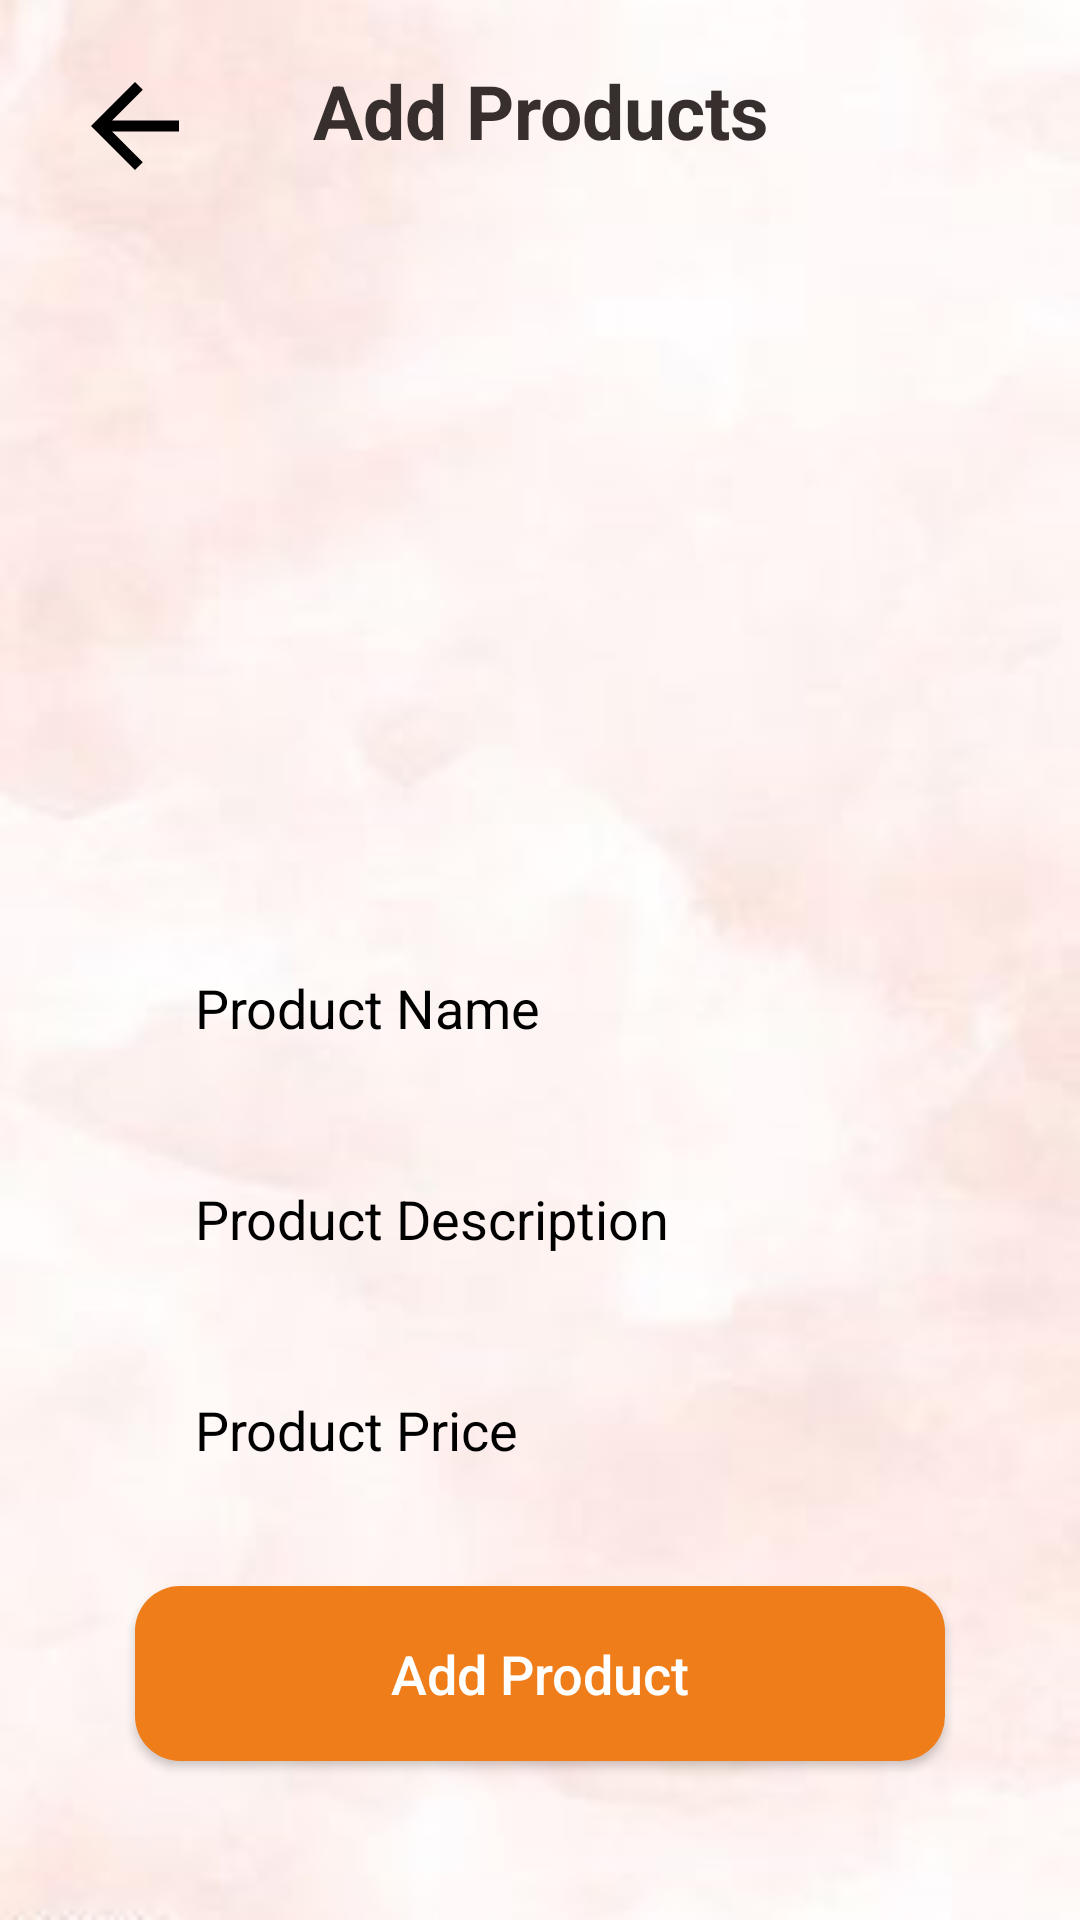

Reconstruct the res/layout file that produces this screen, plus the resources it refers to.
<!-- AndroidManifest.xml: activity theme Theme.AppCompat.Light.NoActionBar -->
<!-- res/layout/activity_admin_add_new_product.xml -->
<?xml version="1.0" encoding="utf-8"?>
<RelativeLayout xmlns:android="http://schemas.android.com/apk/res/android"
    xmlns:app="http://schemas.android.com/apk/res-auto"
    xmlns:tools="http://schemas.android.com/tools"
    android:layout_width="match_parent"
    android:layout_height="match_parent"
    tools:context=".Admin.AdminAddNewProductActivity"
    android:background="@drawable/wall"


    >

    <ImageView
        android:id="@+id/select_product_image"
        android:layout_width="350dp"
        android:layout_height="200dp"
        android:scaleType="centerCrop"
        android:layout_below="@id/text"
        android:src="@drawable/ic_menu_camera"
        android:layout_centerHorizontal="true"
        android:layout_marginTop="20dp"

        />

    <ImageView
        android:id="@+id/close"
        android:layout_width="50dp"
        android:layout_height="44dp"
        android:layout_marginLeft="20dp"
        android:layout_marginTop="20dp"
        android:src="@drawable/back"></ImageView>

    <TextView
        android:layout_width="400dp"
        android:layout_height="wrap_content"
        android:layout_centerHorizontal="true"
        android:layout_marginTop="20dp"
        android:gravity="center|center_horizontal"
        android:text="Add Products"
        android:id="@+id/text"
        android:textAlignment="center"
        android:textColor="#372E2E"
        android:textSize="25dp"
        android:textStyle="bold"></TextView>




    <EditText
        android:id="@+id/product_name"
        android:layout_width="match_parent"
        android:layout_height="wrap_content"
        android:layout_below="@+id/select_product_image"
        android:layout_marginLeft="45dp"
        android:layout_marginTop="30dp"
        android:layout_marginRight="45dp"
        android:background="@drawable/input_design"
        android:hint="Product Name"
        android:inputType="textMultiLine"
        android:padding="20dp"
        android:textColor="#000000"
        android:textColorHint="#000000" />

    <EditText
        android:id="@+id/product_description"
        android:layout_width="match_parent"
        android:layout_height="wrap_content"
        android:layout_below="@+id/product_name"
        android:layout_marginLeft="45dp"
        android:layout_marginTop="6dp"
        android:layout_marginRight="45dp"
        android:background="@drawable/input_design"
        android:hint="Product Description"
        android:inputType="textMultiLine"
        android:padding="20dp"
        android:textColor="#000000"
        android:textColorHint="#000000" />

    <EditText
        android:id="@+id/product_price"
        android:layout_width="match_parent"
        android:layout_height="wrap_content"
        android:layout_below="@+id/product_description"
        android:layout_marginLeft="45dp"
        android:layout_marginTop="6dp"
        android:layout_marginRight="45dp"
        android:background="@drawable/input_design"
        android:hint="Product Price"
        android:inputType="textMultiLine"
        android:padding="20dp"
        android:textColor="#000000"
        android:textColorHint="#000000" />

    <Button
        android:id="@+id/add_new_product"
        android:layout_width="match_parent"
        android:layout_height="wrap_content"
        android:layout_below="@+id/product_price"
        android:text="Add Product"
        android:layout_marginLeft="45dp"
        android:layout_marginRight="45dp"
        android:padding="17dp"
        android:layout_marginTop="20dp"
        android:textSize="18sp"
        android:textAllCaps="false"
        android:textColor="@android:color/white"
        android:background="@drawable/buttons"
        />





</RelativeLayout>
<!-- resources referenced by this layout -->
<resources>
  <!-- drawable back (drawable) -->
  <vector xmlns:android="http://schemas.android.com/apk/res/android"
      android:width="24dp"
      android:height="24dp"
      android:viewportWidth="24"
      android:viewportHeight="24"
      >
    <path
        android:fillColor="#000000"
        android:pathData="M20,11H7.83l5.59,-5.59L12,4l-8,8 8,8 1.41,-1.41L7.83,13H20v-2z"/>
  </vector>
  <!-- drawable buttons (drawable) -->
  <?xml version="1.0" encoding="utf-8"?>
  <shape xmlns:android="http://schemas.android.com/apk/res/android">
  
  <solid android:color="#EF7D1A"
      />
  
      <corners
  android:radius="15dp"
          />
  
  </shape>
  <!-- drawable wall: jpg bitmap (drawable, 7848 bytes) -->
</resources>
